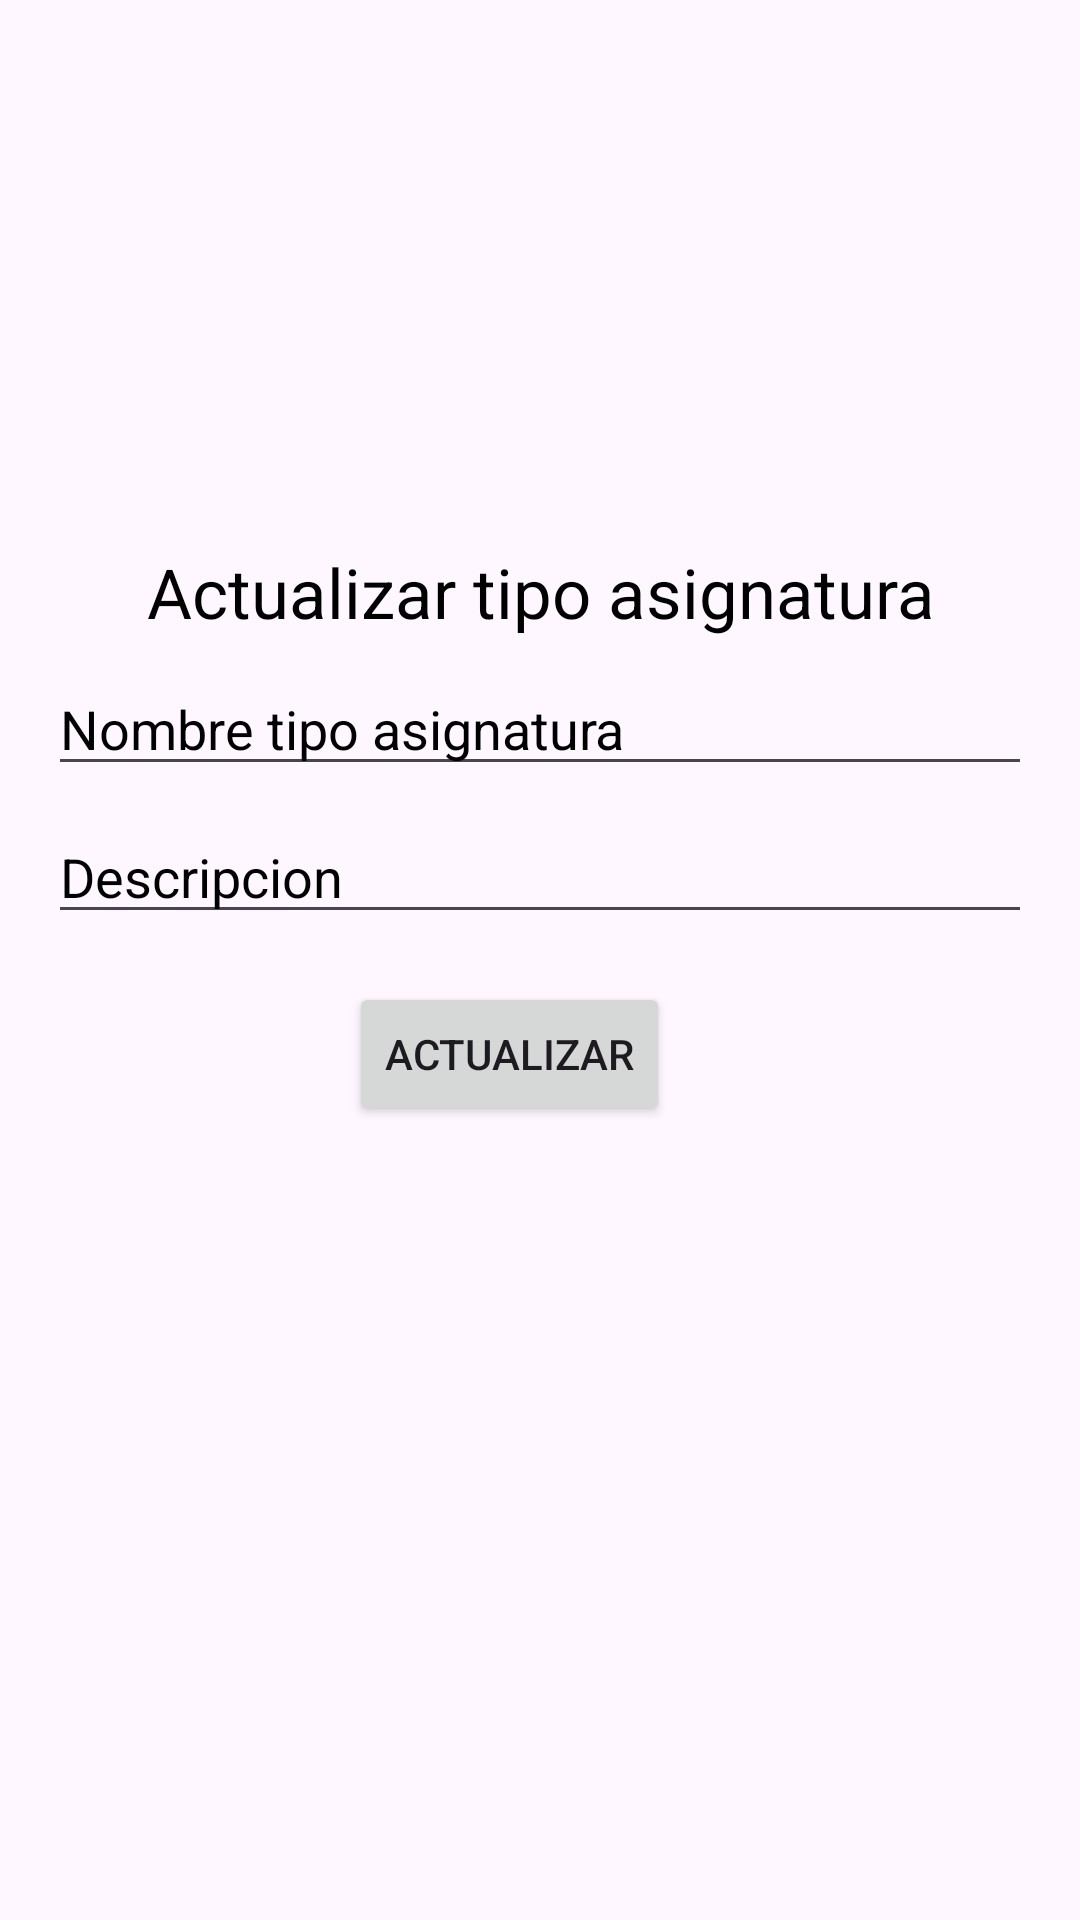

This screen was rendered from an Android layout file. Write that file and the resources it references.
<!-- AndroidManifest.xml: application theme Theme.AppRatingsoft -->
<!-- res/layout/activity_tipo_asignaturas.xml -->
<?xml version="1.0" encoding="utf-8"?>
<LinearLayout
    xmlns:android="http://schemas.android.com/apk/res/android"
    xmlns:app="http://schemas.android.com/apk/res-auto"
    xmlns:tools="http://schemas.android.com/tools"
    android:id="@+id/swipeRefreshLayout"
    android:layout_width="match_parent"
    android:layout_height="match_parent"
    android:orientation="vertical"
    android:padding="16dp">

    <ScrollView
        android:layout_width="match_parent"
        android:layout_height="0dp"
        android:layout_weight="1"
        android:scrollbarThumbVertical="@drawable/logo"
        tools:ignore="UselessParent">

        <LinearLayout
            android:layout_width="match_parent"
            android:layout_height="wrap_content"
            android:orientation="vertical"
            android:gravity="center">

            <ImageView
                android:id="@+id/imageView"
                android:layout_width="150dp"
                android:layout_height="150dp"
                app:srcCompat="@drawable/login1"
                android:layout_marginTop="0dp"
                tools:ignore="ContentDescription" />

            <TextView
                android:id="@+id/textView"
                android:layout_width="wrap_content"
                android:layout_height="wrap_content"
                android:text="Actualizar tipo asignatura"
                android:textColor="@color/black"
                android:textSize="23sp"
                android:gravity="center"
                android:layout_marginTop="16dp"/>

            <com.google.android.material.textfield.TextInputEditText
                android:id="@+id/nameTipoAsignatura"
                android:layout_width="match_parent"
                android:layout_height="wrap_content"
                android:hint="Nombre tipo asignatura"
                android:textColor="@color/black"
                android:textColorHint="@color/black"
                android:layout_marginTop="8dp"/>

            <com.google.android.material.textfield.TextInputEditText
                android:id="@+id/description"
                android:layout_width="match_parent"
                android:layout_height="wrap_content"
                android:hint="Descripcion"
                android:textColor="@color/black"
                android:textColorHint="@color/black"
                android:layout_marginTop="8dp"/>

            <LinearLayout
                android:layout_width="wrap_content"
                android:layout_height="wrap_content"
                android:orientation="horizontal"
                android:layout_gravity="center_horizontal"
                android:layout_marginTop="16dp">

                <Button
                    android:id="@+id/updateTipoAsignatura"
                    android:layout_width="wrap_content"
                    android:layout_height="wrap_content"
                    android:text="Actualizar"
                    android:layout_marginEnd="20dp"
                    android:scaleType="centerCrop"
                    tools:ignore="ContentDescription"/>


            </LinearLayout>
        </LinearLayout>
    </ScrollView>
</LinearLayout>
<!-- resources referenced by this layout -->
<resources>
  <color name="black">#FF000000</color>
  <style name="Theme.AppRatingsoft" parent="Base.Theme.AppRatingsoft" />
  <style name="Base.Theme.AppRatingsoft" parent="Theme.Material3.DayNight.NoActionBar">
          
  
          <item name="colorPrimary">@color/Azul</item>
  
      </style>
  <color name="Azul">#17a2b8</color>
</resources>
